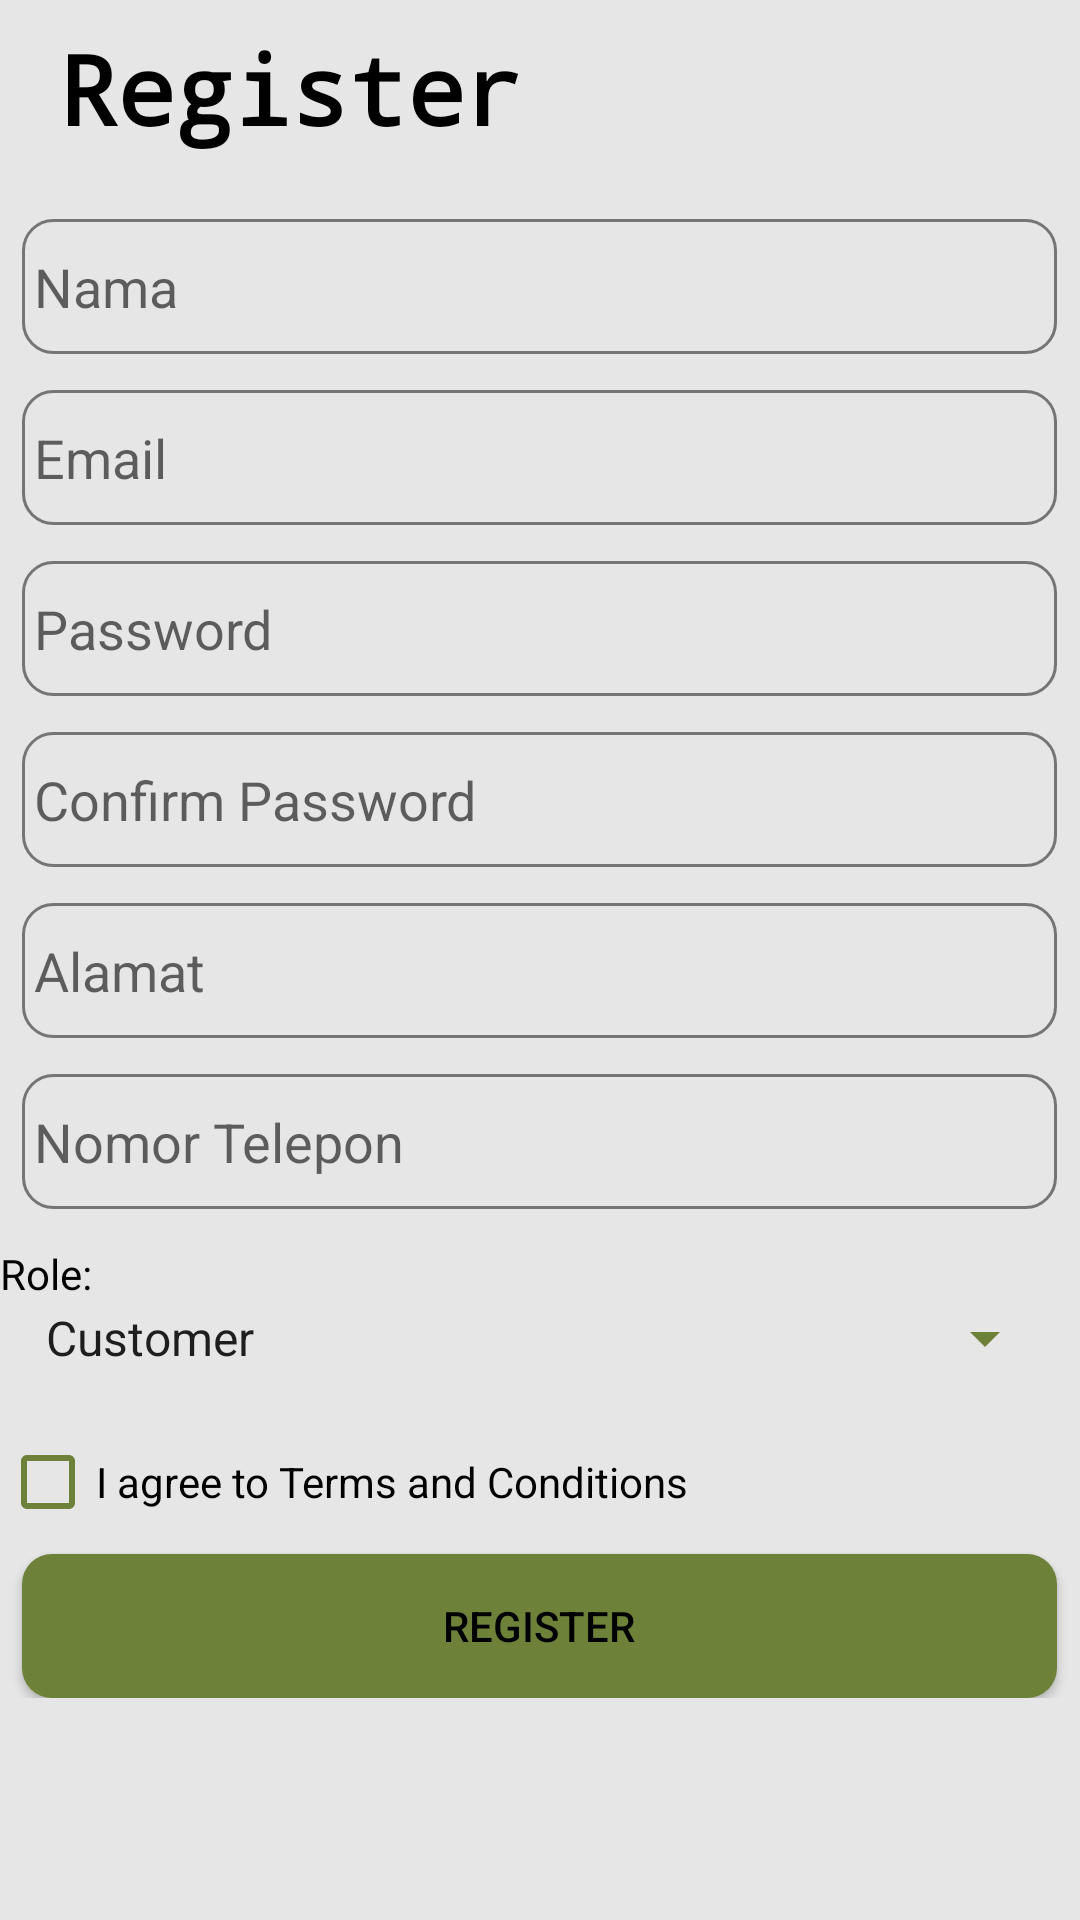

Layout XML and referenced resources for this Android screen:
<!-- AndroidManifest.xml: application theme Theme.Munch -->
<!-- res/layout/fragment_guest_register.xml -->
<?xml version="1.0" encoding="utf-8"?>
<androidx.constraintlayout.widget.ConstraintLayout xmlns:android="http://schemas.android.com/apk/res/android"
    xmlns:app="http://schemas.android.com/apk/res-auto"
    xmlns:tools="http://schemas.android.com/tools"
    android:layout_width="match_parent"
    android:layout_height="match_parent"
    android:background="#E6E6E6"
    tools:context=".fragments.guest.GuestRegisterFragment">

    <TextView
        android:id="@+id/textView2"
        android:layout_width="wrap_content"
        android:layout_height="wrap_content"
        android:layout_marginTop="8dp"
        android:fontFamily="monospace"
        android:text="Register"
        android:textColor="#000000"
        android:textSize="32sp"
        android:textStyle="bold"
        app:layout_constraintEnd_toEndOf="parent"
        app:layout_constraintHorizontal_bias="0.096"
        app:layout_constraintStart_toStartOf="parent"
        app:layout_constraintTop_toTopOf="parent" />

    <LinearLayout
        android:id="@+id/linearLayout"
        android:layout_width="360dp"
        android:layout_height="wrap_content"
        android:gravity="center"
        android:orientation="vertical"
        app:layout_constraintBottom_toBottomOf="parent"
        app:layout_constraintEnd_toEndOf="parent"
        app:layout_constraintHorizontal_bias="0.49"
        app:layout_constraintStart_toStartOf="parent"
        app:layout_constraintTop_toTopOf="parent"
        app:layout_constraintVertical_bias="0.496">

        <EditText
            android:id="@+id/etRegisterNama"
            android:layout_width="345dp"
            android:layout_height="wrap_content"
            android:layout_marginBottom="12dp"
            android:background="@drawable/rounded_border_light"
            android:ems="10"
            android:hint="Nama"
            android:inputType="textPersonName"
            android:minHeight="45dp"
            android:paddingStart="4dp" />

        <EditText
            android:id="@+id/etRegisterEmail"
            android:layout_width="345dp"
            android:layout_height="wrap_content"
            android:layout_marginBottom="12dp"
            android:background="@drawable/rounded_border_light"
            android:ems="10"
            android:hint="Email"
            android:inputType="textEmailAddress"
            android:minHeight="45dp"
            android:paddingStart="4dp" />

        <EditText
            android:id="@+id/etRegisterPassword"
            android:layout_width="345dp"
            android:layout_height="wrap_content"
            android:layout_marginBottom="12dp"
            android:background="@drawable/rounded_border_light"
            android:ems="10"
            android:hint="Password"
            android:inputType="textPassword"
            android:minHeight="45dp"
            android:paddingStart="4dp" />

        <EditText
            android:id="@+id/etRegisterConfirmPassword"
            android:layout_width="345dp"
            android:layout_height="wrap_content"
            android:layout_marginBottom="12dp"
            android:background="@drawable/rounded_border_light"
            android:ems="10"
            android:hint="Confirm Password"
            android:inputType="textPassword"
            android:minHeight="45dp"
            android:paddingStart="4dp" />

        <EditText
            android:id="@+id/etRegisterAlamat"
            android:layout_width="345dp"
            android:layout_height="wrap_content"
            android:layout_marginBottom="12dp"
            android:background="@drawable/rounded_border_light"
            android:ems="10"
            android:hint="Alamat"
            android:inputType="textPersonName"
            android:minHeight="45dp"
            android:paddingStart="4dp" />

        <EditText
            android:id="@+id/etRegisterNomorTelepon"
            android:layout_width="345dp"
            android:layout_height="wrap_content"
            android:layout_marginBottom="12dp"
            android:background="@drawable/rounded_border_light"
            android:ems="10"
            android:hint="Nomor Telepon"
            android:inputType="numberSigned"
            android:minHeight="45dp"
            android:paddingStart="4dp" />

        <TextView
            android:id="@+id/textView3"
            android:layout_width="match_parent"
            android:layout_height="wrap_content"
            android:text="Role:"
            android:textColor="#000000" />

        <Spinner
            android:id="@+id/spRegisterRole"
            android:layout_width="345dp"
            android:layout_height="wrap_content"
            android:layout_marginBottom="12dp"
            android:entries="@array/roles_user" />

        <CheckBox
            android:id="@+id/cbTnc"
            android:layout_width="match_parent"
            android:layout_height="wrap_content"
            android:text="I agree to Terms and Conditions" />

        <Button
            android:id="@+id/btnRegister"
            android:layout_width="345dp"
            android:layout_height="wrap_content"
            android:background="@drawable/rounded_green_borderless"
            android:text="Register"
            android:foreground="?android:attr/selectableItemBackground"
            app:backgroundTint="@null"
            android:textColor="#000000" />
    </LinearLayout>

    <ImageView
        android:id="@+id/imageView2"
        android:layout_width="138dp"
        android:layout_height="58dp"
        android:scaleType="centerCrop"
        android:src="@drawable/munch"
        app:layout_constraintBottom_toTopOf="@+id/linearLayout"
        app:layout_constraintEnd_toEndOf="parent"
        app:layout_constraintHorizontal_bias="0.883"
        app:layout_constraintStart_toStartOf="parent"
        app:layout_constraintTop_toTopOf="parent"
        app:layout_constraintVertical_bias="0.555" />
</androidx.constraintlayout.widget.ConstraintLayout>
<!-- resources referenced by this layout -->
<resources>
  <string-array name="roles_user">
          <item>Customer</item>
          <item>Provider</item>
      </string-array>
  <!-- drawable rounded_border_light (drawable) -->
  <?xml version="1.0" encoding="utf-8"?>
  <shape xmlns:android="http://schemas.android.com/apk/res/android">
      <corners android:radius="10dp" />
      <stroke android:width="1dp" android:color="#757575" />
  </shape>
  <!-- drawable rounded_green_borderless (drawable) -->
  <?xml version="1.0" encoding="utf-8"?>
  <shape
      xmlns:android="http://schemas.android.com/apk/res/android"
      android:shape="rectangle">
      <solid
          android:color="@color/greenDG"
          />
      <corners
          android:radius="10dp"
          />
  
  </shape>
  <style name="Theme.Munch" parent="Theme.MaterialComponents.DayNight">
          
          <item name="colorPrimary">@color/greenDG</item>
          <item name="colorPrimaryVariant">@color/greenDG</item>
          <item name="colorOnPrimary">@color/text_white</item>
          
          <item name="colorSecondary">@color/brownDG</item>
          <item name="colorSecondaryVariant">@color/brownDG_2</item>
          <item name="colorOnSecondary">@color/text_black</item>
          
          <item name="android:statusBarColor">@color/black</item>
          
          <item name="android:textColorSecondary">@color/greenDG</item>
          <item name="titleTextColor">@color/greenDG</item>
  
  
      </style>
  <color name="greenDG">#6d8139</color>
  <color name="text_white">#DDD</color>
  <color name="brownDG">#bcb0aa</color>
  <color name="brownDG_2">#C9BCB5</color>
  <color name="text_black">#111111</color>
  <color name="black">#FF000000</color>
</resources>
